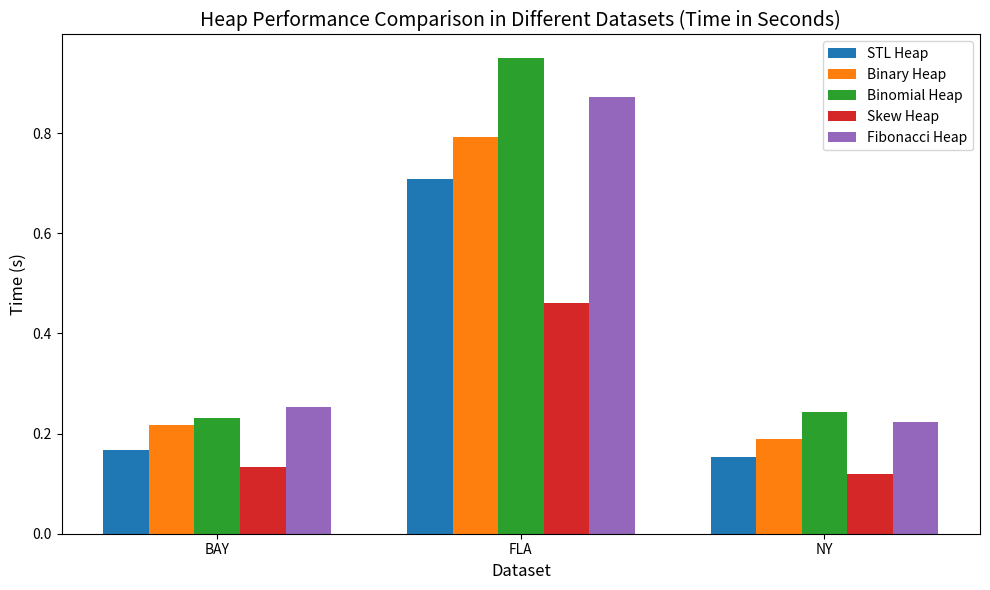

Python code for this plot:

import numpy as np
import matplotlib.pyplot as plt
import pandas as pd  

categories = ['BAY', 'FLA', 'NY']

binary_heap_times = [0.2172, 0.7922, 0.1887]  
stl_times = [0.1671, 0.7082, 0.1542]         
binomial_heap_times = [0.2302, 0.9498, 0.2437] 
skew_heap_times = [0.1335, 0.4605, 0.1193]    
fibonacci_heap_times = [0.253, 0.8718, 0.2232] 

bar_width = 0.15

index = np.arange(len(categories))

plt.figure(figsize=(10, 6))

plt.bar(index, stl_times, bar_width, label='STL Heap')
plt.bar(index + bar_width, binary_heap_times, bar_width, label='Binary Heap')
plt.bar(index + 2 * bar_width, binomial_heap_times, bar_width, label='Binomial Heap')
plt.bar(index + 3 * bar_width, skew_heap_times, bar_width, label='Skew Heap')
plt.bar(index + 4 * bar_width, fibonacci_heap_times, bar_width, label='Fibonacci Heap')

plt.xticks(index + 2 * bar_width, categories)

plt.title('Heap Performance Comparison in Different Datasets (Time in Seconds)', fontsize=14)
plt.xlabel('Dataset', fontsize=12)
plt.ylabel('Time (s)', fontsize=12)

plt.legend()

plt.tight_layout()
plt.show()

data = {
    'Dataset': categories,
    'STL Heap (s)': stl_times,
    'Binary Heap (s)': binary_heap_times,
    'Binomial Heap (s)': binomial_heap_times,
    'Skew Heap (s)': skew_heap_times,
    'Fibonacci Heap (s)': fibonacci_heap_times
}

df = pd.DataFrame(data)

print("Performance Time Table (in seconds):")
print(df)
